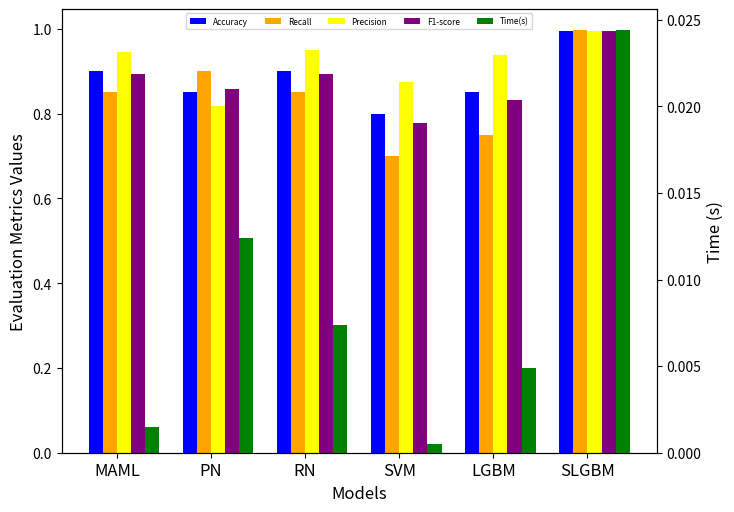
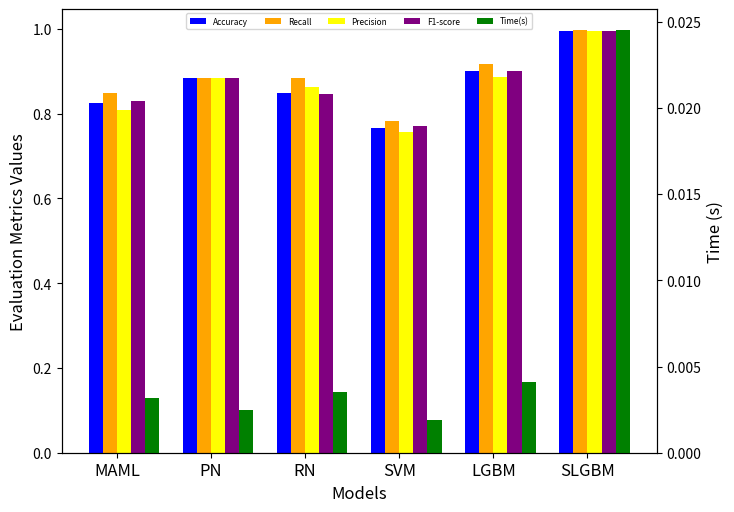
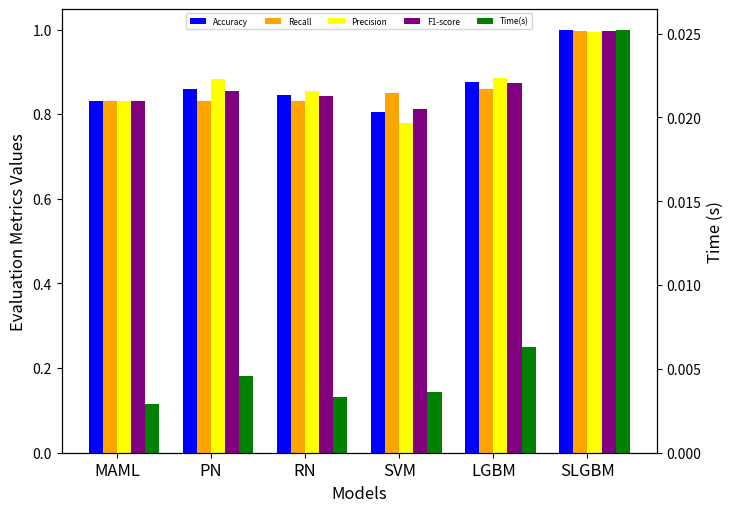

Source code (Python) for these figures, in order:
import pandas as pd
import matplotlib.pyplot as plt
import numpy as np

# 三组数据
data_list = [
    {
        'Models': ['MAML', 'PN', 'RN', 'SVM', 'LGBM', 'SLGBM'],
        'Accuracy': [0.9, 0.85, 0.9, 0.8, 0.85, 0.995544],
        'Recall': [0.85, 0.9, 0.85, 0.7, 0.75, 0.9967],
        'Precision': [0.9444, 0.8182, 0.9494, 0.875, 0.9375, 0.994566],
        'F1-score': [0.8947, 0.8571, 0.8947, 0.7778, 0.8333, 0.9955],
        'Time(s)': [0.0015, 0.0124, 0.0074, 0.0005, 0.0049, 0.0244]
    },
    {
        'Models': ['MAML', 'PN', 'RN', 'SVM', 'LGBM', 'SLGBM'],
        'Accuracy': [0.825, 0.8833, 0.85, 0.7667, 0.9, 0.995799],
        'Recall': [0.85, 0.8833, 0.8833, 0.7833, 0.9167, 0.9969],
        'Precision': [0.8095, 0.8833, 0.8621, 0.7581, 0.8871, 0.9944],
        'F1-score': [0.8293, 0.8833, 0.8475, 0.7705, 0.9016, 0.9958],
        'Time(s)': [0.0032, 0.0025, 0.0035, 0.0019, 0.0041, 0.0245]
    },
    {
        'Models': ['MAML', 'PN', 'RN', 'SVM', 'LGBM', 'SLGBM'],
        'Accuracy': [0.83, 0.86, 0.845, 0.805, 0.875, 0.9982],
        'Recall': [0.83, 0.83, 0.83, 0.85, 0.86, 0.9976],
        'Precision': [0.83, 0.8829, 0.8557, 0.7798, 0.8866, 0.9948],
        'F1-score': [0.83, 0.8557, 0.8426, 0.8134, 0.8731, 0.9962],
        'Time(s)': [0.0029, 0.0046, 0.0033, 0.0036, 0.0063, 0.0252]
    }
]

# 调整为指定的色系
color_mapping = {
    'Accuracy': 'blue',
    'Recall': 'orange',
    'Precision': 'yellow',
    'F1-score': 'purple',
    'Time(s)': 'green'
}

# 样本量列表
sample_sizes = [200, 600, 1000]

for i, data in enumerate(data_list):
    df = pd.DataFrame(data)
    fig, ax1 = plt.subplots(figsize=(768/100, 576/100))

    # 统一柱子宽度
    bar_width = 0.15
    x = np.arange(len(df['Models']))

    # 绘制Accuracy、Recall、Precision、F1-score指标，在左纵坐标
    metrics_left = ['Accuracy', 'Recall', 'Precision', 'F1-score']
    for j, metric in enumerate(metrics_left):
        ax1.bar(x + j * bar_width, df[metric], width=bar_width, label=metric, color=color_mapping[metric])
    ax1.set_xlabel('Models', fontsize=12)  # 修改横坐标标题字体大小
    ax1.set_ylabel('Evaluation Metrics Values', color='black', fontsize=12)  # 修改纵坐标标题字体大小
    ax1.set_xticks(x + (len(metrics_left) - 1) * bar_width / 2)
    ax1.set_xticklabels(df['Models'], fontsize=12)
    ax1.tick_params(axis='y', labelcolor='black')

    # 绘制Time指标，在右纵坐标
    ax2 = ax1.twinx()
    ax2.bar(x + len(metrics_left) * bar_width, df['Time(s)'], width=bar_width, label='Time(s)', color=color_mapping['Time(s)'])
    ax2.set_ylabel('Time (s)', color='black', fontsize=12)  # 修改纵坐标标题字体大小
    ax2.tick_params(axis='y', labelcolor='black')

    # 添加图例，设置为横向排列，并放到图框正上方
    lines1, labels1 = ax1.get_legend_handles_labels()
    lines2, labels2 = ax2.get_legend_handles_labels()
    ax1.legend(lines1 + lines2, labels1 + labels2, ncol=5,bbox_to_anchor=(0.5, 1.0), loc='upper center', prop={'size': 6})  # 修改图例位置和字体大小

    # # 设置标题
    # plt.title(f'Model Metrics by Sample Size {sample_sizes[i]}', fontsize=12)

    # 添加保存图片功能
    plt.savefig(f'fewshot_{sample_sizes[i]}.png', dpi=300, bbox_inches='tight')  # 保存图片

    plt.show()
